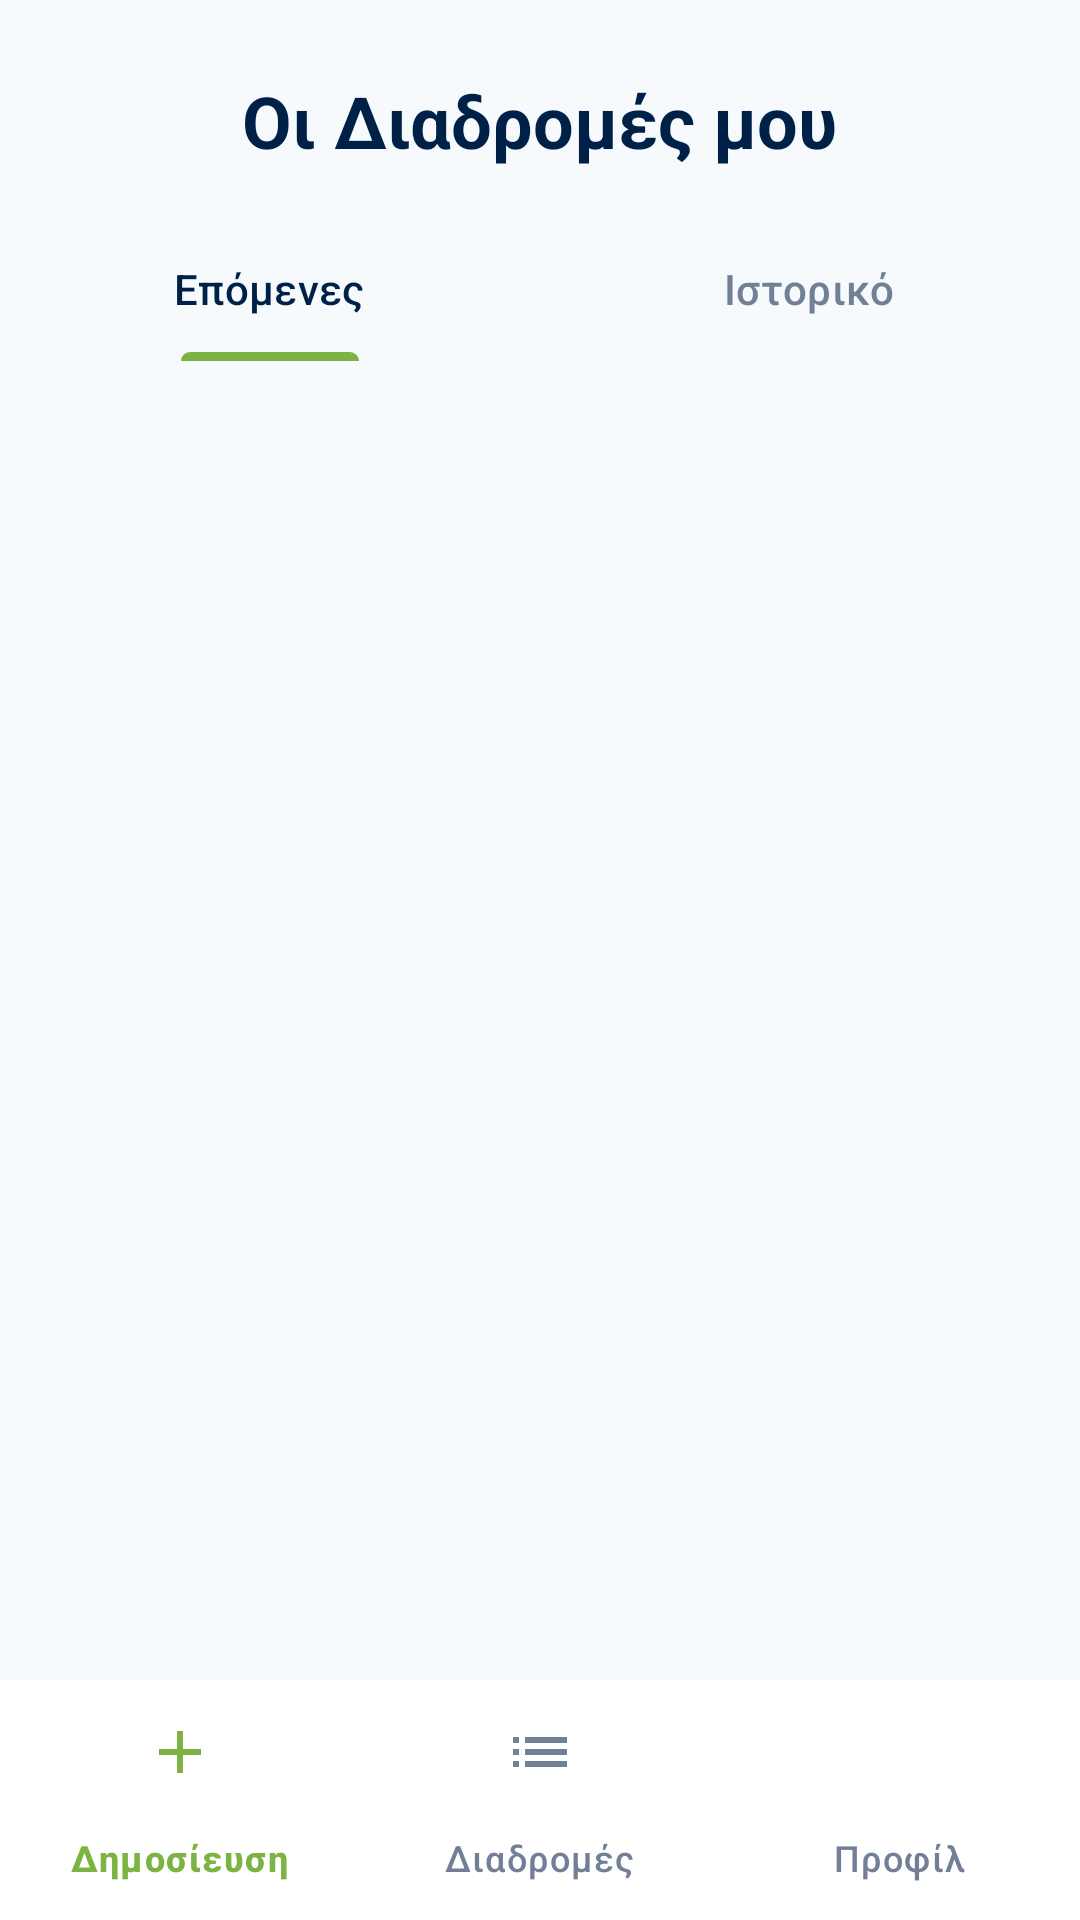

This screen was rendered from an Android layout file. Write that file and the resources it references.
<!-- AndroidManifest.xml: application theme Theme.AUTHRIDE -->
<!-- res/layout/activity_my_rides.xml -->
<?xml version="1.0" encoding="utf-8"?>
<androidx.constraintlayout.widget.ConstraintLayout
    xmlns:android="http://schemas.android.com/apk/res/android"
    xmlns:app="http://schemas.android.com/apk/res-auto"
    xmlns:tools="http://schemas.android.com/tools"
    android:layout_width="match_parent"
    android:layout_height="match_parent"
    android:background="@color/background"
    tools:context=".MyRidesActivity">

    <TextView
        android:id="@+id/tv_my_rides_title"
        style="@style/ScreenTitle"
        android:layout_marginTop="@dimen/space_l"
        android:text="@string/my_rides_title"
        app:layout_constraintTop_toTopOf="parent"
        app:layout_constraintStart_toStartOf="parent"
        app:layout_constraintEnd_toEndOf="parent" />

    <com.google.android.material.tabs.TabLayout
        android:id="@+id/tab_layout_rides"
        android:layout_width="match_parent"
        android:layout_height="wrap_content"
        android:layout_marginTop="@dimen/space_m"
        android:background="@color/background"
        app:tabIndicatorColor="@color/green"
        app:tabSelectedTextColor="@color/text_primary"
        app:tabTextColor="@color/text_secondary"
        app:layout_constraintTop_toBottomOf="@id/tv_my_rides_title">

        <com.google.android.material.tabs.TabItem
            android:layout_width="wrap_content"
            android:layout_height="wrap_content"
            android:text="@string/tab_upcoming" />

        <com.google.android.material.tabs.TabItem
            android:layout_width="wrap_content"
            android:layout_height="wrap_content"
            android:text="@string/tab_history" />
    </com.google.android.material.tabs.TabLayout>

    <androidx.recyclerview.widget.RecyclerView
        android:id="@+id/recyclerViewMyRides"
        android:layout_width="match_parent"
        android:layout_height="0dp"
        android:clipToPadding="false"
        android:padding="@dimen/space_m"
        app:layout_constraintTop_toBottomOf="@id/tab_layout_rides"
        app:layout_constraintBottom_toTopOf="@+id/bottom_navigation" />

    <ProgressBar
        android:id="@+id/progress_my_rides"
        android:layout_width="wrap_content"
        android:layout_height="wrap_content"
        android:visibility="gone"
        app:layout_constraintTop_toBottomOf="@id/tab_layout_rides"
        app:layout_constraintBottom_toTopOf="@+id/bottom_navigation"
        app:layout_constraintStart_toStartOf="parent"
        app:layout_constraintEnd_toEndOf="parent" />

    <LinearLayout
        android:id="@+id/layout_empty_my_rides"
        android:layout_width="match_parent"
        android:layout_height="0dp"
        android:orientation="vertical"
        android:gravity="center"
        android:padding="@dimen/screen_padding"
        android:visibility="gone"
        app:layout_constraintTop_toBottomOf="@id/tab_layout_rides"
        app:layout_constraintBottom_toTopOf="@+id/bottom_navigation">

        <ImageView
            android:layout_width="120dp"
            android:layout_height="120dp"
            android:layout_marginBottom="@dimen/space_m"
            android:alpha="0.6"
            android:src="@drawable/no_ride" />

        <TextView
            android:layout_width="wrap_content"
            android:layout_height="wrap_content"
            android:gravity="center"
            android:text="@string/empty_my_rides"
            android:textColor="@color/text_secondary"
            android:textSize="16sp" />
    </LinearLayout>

    <com.google.android.material.bottomnavigation.BottomNavigationView
        android:id="@+id/bottom_navigation"
        android:layout_width="match_parent"
        android:layout_height="wrap_content"
        android:background="@color/surface"
        android:elevation="12dp"
        app:itemIconTint="@color/bottom_nav_color"
        app:itemTextColor="@color/bottom_nav_color"
        app:layout_constraintBottom_toBottomOf="parent"
        app:menu="@menu/bottom_nav_driver" />
</androidx.constraintlayout.widget.ConstraintLayout>
<!-- resources referenced by this layout -->
<resources>
  <color name="background">#F7FAFC</color>
  <color name="green">#7CB342</color>
  <color name="surface">#FFFFFF</color>
  <color name="text_primary">#002147</color>
  <color name="text_secondary">#718096</color>
  <dimen name="screen_padding">24dp</dimen>
  <dimen name="space_l">24dp</dimen>
  <dimen name="space_m">16dp</dimen>
  <!-- drawable no_ride: png bitmap (drawable, 203182 bytes) -->
  <string name="empty_my_rides">Δεν έχεις δημοσιεύσει διαδρομές ακόμη.</string>
  <string name="my_rides_title">Οι Διαδρομές μου</string>
  <string name="tab_history">Ιστορικό</string>
  <string name="tab_upcoming">Επόμενες</string>
  <style name="ScreenTitle">
          <item name="android:layout_width">wrap_content</item>
          <item name="android:layout_height">wrap_content</item>
          <item name="android:textColor">@color/text_primary</item>
          <item name="android:textSize">@dimen/title_text</item>
          <item name="android:textStyle">bold</item>
      </style>
  <style name="Theme.AUTHRIDE" parent="Base.Theme.AUTHRIDE" />
  <dimen name="title_text">24sp</dimen>
  <style name="Base.Theme.AUTHRIDE" parent="Theme.Material3.DayNight.NoActionBar">
          
          
      </style>
</resources>
